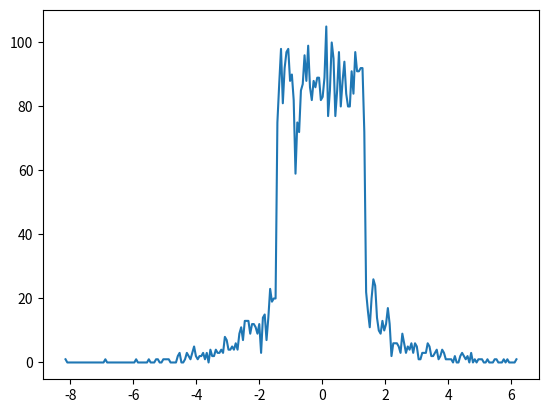
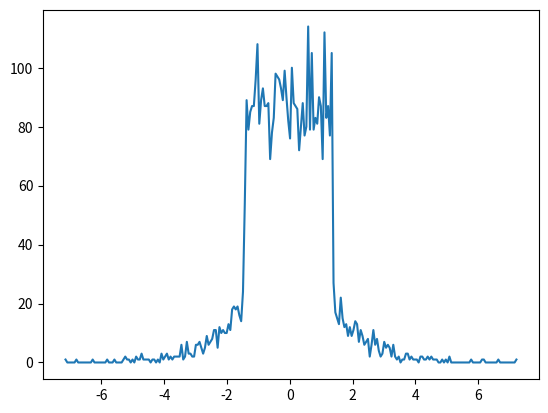

The matplotlib source for these figures, in order:
import numpy as np
import matplotlib.pyplot as plt

a = 1.4
c = 2 * (a + np.exp(-a))
experimentNum = 5000
steps = 250
signChoice = [-1, 1]

def floatRange(a, b, steps):
    step = (b - a) / steps
    return [i * step + a for i in range(steps)]

def makePlot(ds, name):
    plt.plot(floatRange(min(ds), max(ds), steps), np.histogram(ds, steps)[0], label=name)
    plt.savefig(name + ".png")
    plt.close()

def coinFlip():
    return 1 - 2 * np.random.choice(2)

def genA():
    if np.random.uniform(0, 1) < 2 * a / c:                 # probability of getting an uniform part
        return np.random.uniform(-a, a)
    else:                                                   # else we have exponential distribution
        return coinFlip() * (np.random.exponential(1) + a)  # positive or negative?

def genB():
    t = np.random.uniform(0, 1)
    if t > 1 - np.exp(-a) / c:
        return -np.log((1 - t) * c)
    if t > np.exp(-a) / c:
        return t * c - a - np.exp(-a) 
    return np.log(t * c)

if __name__ == "__main__":
    resA = []
    resB = []
    for _ in range(experimentNum):
        resA.append(genA())
        resB.append(genB())
    makePlot(resA, "Method A")
    makePlot(resB, "Method B")
